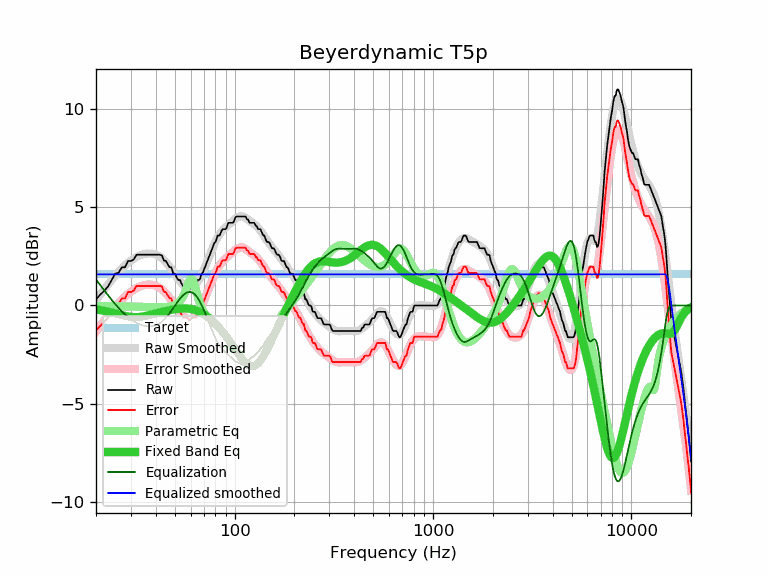

Data behind this chart, as committed beside it:
frequency, raw, error, smoothed, error_smoothed, equalization, parametric_eq, equalized_raw, equalized_smoothed, target
20, 0.32, -1.27, 0.25, -1.33, 1.33, -0.20, 1.65, 1.59, 1.59
21, 0.55, -1.04, 0.55, -1.04, 1.04, -0.23, 1.59, 1.59, 1.59
22, 0.75, -0.84, 0.82, -0.77, 0.77, -0.27, 1.52, 1.59, 1.59
23, 0.97, -0.62, 1.07, -0.52, 0.52, -0.31, 1.49, 1.59, 1.59
24, 1.30, -0.29, 1.30, -0.29, 0.29, -0.36, 1.59, 1.59, 1.59
25, 1.62, 0.03, 1.52, -0.07, 0.07, -0.41, 1.69, 1.59, 1.59
26, 1.67, 0.08, 1.71, 0.12, -0.12, -0.45, 1.55, 1.59, 1.59
27, 1.95, 0.36, 1.89, 0.30, -0.30, -0.49, 1.65, 1.59, 1.59
28, 1.95, 0.36, 2.04, 0.45, -0.45, -0.53, 1.50, 1.59, 1.59
29, 2.27, 0.68, 2.18, 0.59, -0.59, -0.56, 1.68, 1.59, 1.59
30, 2.27, 0.68, 2.29, 0.71, -0.71, -0.58, 1.56, 1.59, 1.59
31, 2.35, 0.76, 2.39, 0.81, -0.81, -0.59, 1.54, 1.59, 1.59
32, 2.59, 1.00, 2.48, 0.89, -0.89, -0.59, 1.70, 1.59, 1.59
33, 2.59, 1.00, 2.54, 0.95, -0.95, -0.59, 1.64, 1.59, 1.59
34, 2.59, 1.00, 2.59, 1.00, -1.00, -0.57, 1.59, 1.59, 1.59
35, 2.59, 1.00, 2.63, 1.04, -1.04, -0.55, 1.55, 1.59, 1.59
36, 2.59, 1.00, 2.65, 1.06, -1.06, -0.52, 1.53, 1.59, 1.59
37, 2.59, 1.00, 2.66, 1.07, -1.07, -0.49, 1.52, 1.59, 1.59
38, 2.59, 1.00, 2.65, 1.06, -1.06, -0.47, 1.53, 1.59, 1.59
39, 2.59, 1.00, 2.63, 1.04, -1.04, -0.44, 1.55, 1.59, 1.59
40, 2.59, 1.00, 2.60, 1.01, -1.01, -0.41, 1.58, 1.59, 1.59
41, 2.59, 1.00, 2.55, 0.96, -0.96, -0.38, 1.63, 1.59, 1.59
42, 2.59, 1.00, 2.48, 0.90, -0.90, -0.35, 1.69, 1.59, 1.59
43, 2.55, 0.96, 2.41, 0.82, -0.82, -0.33, 1.73, 1.59, 1.59
44, 2.29, 0.70, 2.32, 0.73, -0.73, -0.30, 1.56, 1.59, 1.59
45, 2.27, 0.68, 2.22, 0.63, -0.63, -0.28, 1.64, 1.59, 1.59
46, 2.11, 0.52, 2.10, 0.51, -0.51, -0.26, 1.60, 1.59, 1.59
47, 1.95, 0.36, 1.98, 0.39, -0.39, -0.24, 1.56, 1.59, 1.59
48, 1.95, 0.36, 1.85, 0.27, -0.27, -0.22, 1.68, 1.59, 1.59
49, 1.62, 0.03, 1.72, 0.14, -0.14, -0.21, 1.48, 1.59, 1.59
50, 1.62, 0.03, 1.60, 0.01, -0.01, -0.19, 1.61, 1.59, 1.59
51, 1.43, -0.16, 1.47, -0.12, 0.12, -0.18, 1.55, 1.59, 1.59
52, 1.30, -0.29, 1.35, -0.24, 0.24, -0.17, 1.54, 1.59, 1.59
53, 1.30, -0.29, 1.24, -0.35, 0.35, -0.16, 1.65, 1.59, 1.59
54, 1.11, -0.48, 1.14, -0.44, 0.44, -0.15, 1.55, 1.59, 1.59
55, 0.97, -0.62, 1.06, -0.53, 0.53, -0.15, 1.50, 1.59, 1.59
56, 0.97, -0.62, 0.99, -0.59, 0.59, -0.15, 1.56, 1.59, 1.59
57, 0.97, -0.62, 0.94, -0.64, 0.64, -0.15, 1.61, 1.59, 1.59
58, 0.95, -0.64, 0.91, -0.68, 0.68, -0.15, 1.63, 1.59, 1.59
59, 0.81, -0.78, 0.90, -0.69, 0.69, -0.16, 1.50, 1.59, 1.59
60, 0.89, -0.70, 0.90, -0.68, 0.68, -0.17, 1.57, 1.59, 1.59
61, 0.97, -0.62, 0.93, -0.66, 0.66, -0.19, 1.63, 1.59, 1.59
62, 0.97, -0.62, 0.97, -0.62, 0.62, -0.21, 1.59, 1.59, 1.59
63, 0.97, -0.62, 1.03, -0.56, 0.56, -0.23, 1.53, 1.59, 1.59
64, 0.97, -0.62, 1.10, -0.48, 0.48, -0.25, 1.45, 1.59, 1.59
65, 1.30, -0.29, 1.20, -0.39, 0.39, -0.28, 1.69, 1.59, 1.59
66, 1.30, -0.29, 1.30, -0.29, 0.29, -0.31, 1.59, 1.59, 1.59
67, 1.36, -0.23, 1.42, -0.17, 0.17, -0.34, 1.53, 1.59, 1.59
68, 1.62, 0.03, 1.55, -0.04, 0.04, -0.37, 1.66, 1.59, 1.59
69, 1.66, 0.07, 1.69, 0.10, -0.10, -0.41, 1.56, 1.59, 1.59
70, 1.82, 0.23, 1.83, 0.24, -0.24, -0.45, 1.58, 1.59, 1.59
71, 1.98, 0.39, 1.98, 0.39, -0.39, -0.49, 1.59, 1.59, 1.59
72, 2.14, 0.55, 2.14, 0.55, -0.55, -0.54, 1.59, 1.59, 1.59
73, 2.30, 0.71, 2.29, 0.70, -0.70, -0.58, 1.60, 1.59, 1.59
74, 2.45, 0.86, 2.45, 0.86, -0.86, -0.63, 1.59, 1.59, 1.59
75, 2.60, 1.01, 2.60, 1.01, -1.01, -0.67, 1.59, 1.59, 1.59
76, 2.75, 1.16, 2.74, 1.15, -1.15, -0.72, 1.60, 1.59, 1.59
77, 2.90, 1.31, 2.88, 1.30, -1.30, -0.77, 1.60, 1.59, 1.59
78, 3.04, 1.45, 3.02, 1.43, -1.43, -0.83, 1.61, 1.59, 1.59
79, 3.19, 1.60, 3.14, 1.55, -1.55, -0.88, 1.64, 1.59, 1.59
... 553 more rows
